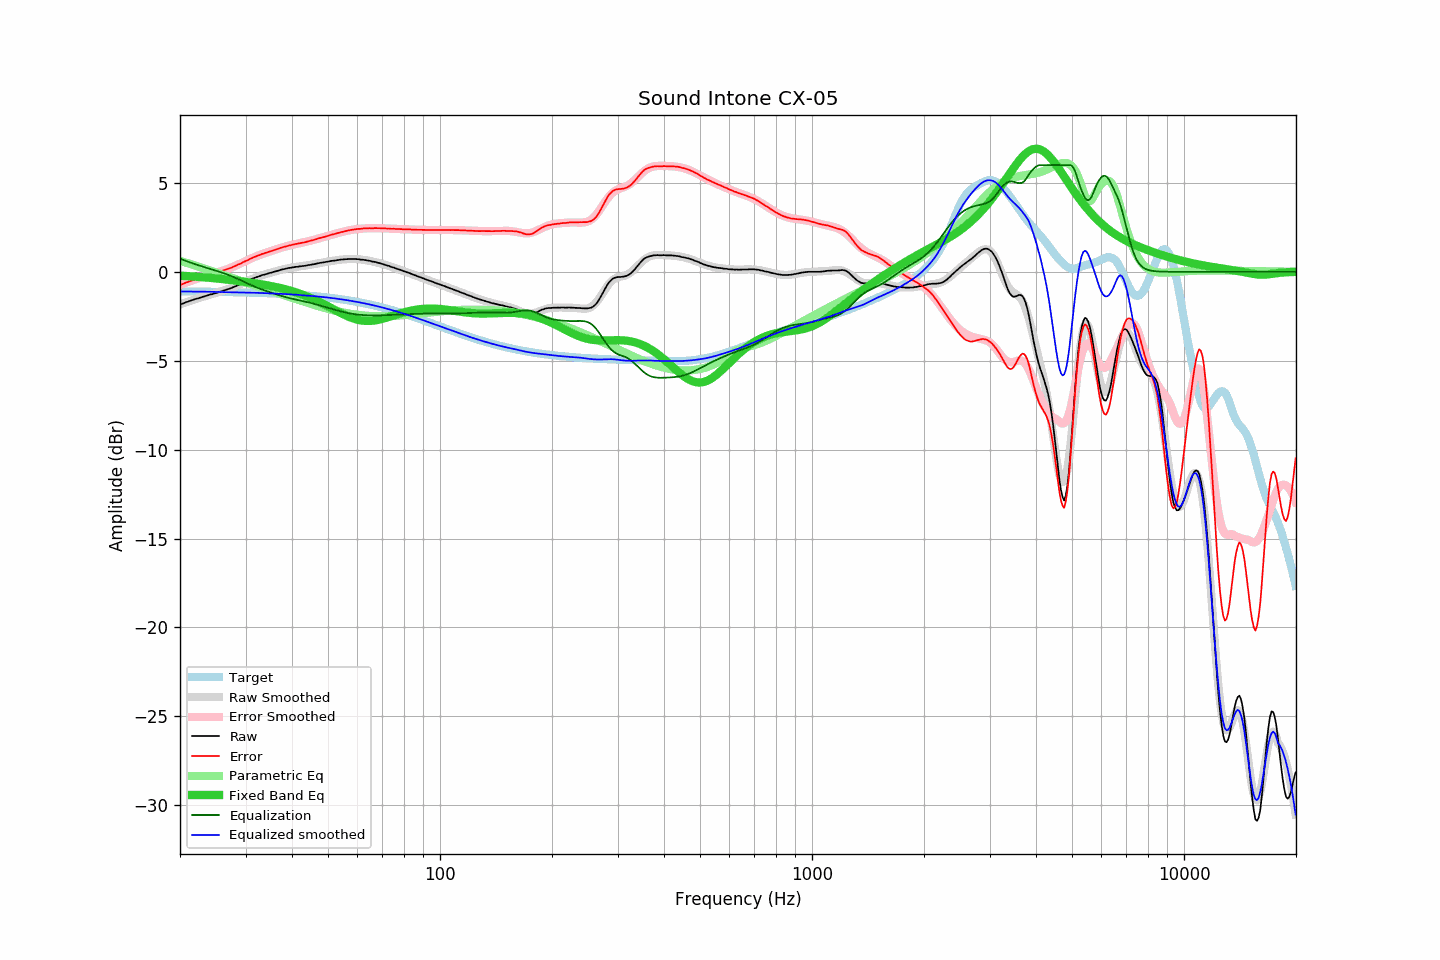

The file beside this chart, header and first rows:
frequency, raw, error, smoothed, error_smoothed, equalization, parametric_eq, equalized_raw, equalized_smoothed, target
20.00, -1.84, -0.74, -1.84, -0.74, 0.74, -0.22, -1.10, -1.10, -1.10
20.20, -1.81, -0.71, -1.81, -0.70, 0.70, -0.22, -1.11, -1.11, -1.10
20.40, -1.78, -0.68, -1.77, -0.67, 0.67, -0.23, -1.11, -1.11, -1.10
20.61, -1.74, -0.64, -1.74, -0.63, 0.63, -0.23, -1.11, -1.11, -1.11
20.81, -1.70, -0.59, -1.71, -0.60, 0.60, -0.24, -1.10, -1.11, -1.11
21.02, -1.68, -0.57, -1.68, -0.57, 0.57, -0.25, -1.11, -1.11, -1.11
21.23, -1.64, -0.53, -1.64, -0.54, 0.54, -0.25, -1.10, -1.11, -1.11
21.44, -1.61, -0.50, -1.61, -0.50, 0.50, -0.26, -1.11, -1.11, -1.11
21.66, -1.58, -0.47, -1.58, -0.47, 0.47, -0.26, -1.11, -1.11, -1.11
21.87, -1.55, -0.44, -1.55, -0.44, 0.44, -0.27, -1.11, -1.11, -1.11
22.09, -1.52, -0.41, -1.52, -0.41, 0.41, -0.28, -1.11, -1.11, -1.11
22.31, -1.50, -0.39, -1.49, -0.38, 0.38, -0.28, -1.12, -1.11, -1.11
22.54, -1.47, -0.36, -1.47, -0.35, 0.35, -0.29, -1.12, -1.11, -1.11
22.76, -1.44, -0.32, -1.44, -0.32, 0.32, -0.30, -1.12, -1.12, -1.12
22.99, -1.41, -0.29, -1.41, -0.29, 0.29, -0.30, -1.12, -1.12, -1.12
23.22, -1.39, -0.27, -1.39, -0.27, 0.27, -0.31, -1.12, -1.12, -1.12
23.45, -1.36, -0.24, -1.36, -0.24, 0.24, -0.32, -1.12, -1.12, -1.12
23.69, -1.33, -0.21, -1.33, -0.21, 0.21, -0.33, -1.12, -1.12, -1.12
23.92, -1.30, -0.18, -1.31, -0.18, 0.18, -0.33, -1.12, -1.12, -1.12
24.16, -1.27, -0.15, -1.28, -0.16, 0.16, -0.34, -1.11, -1.12, -1.12
24.40, -1.26, -0.14, -1.25, -0.13, 0.13, -0.35, -1.13, -1.13, -1.12
24.65, -1.23, -0.10, -1.23, -0.10, 0.10, -0.36, -1.13, -1.13, -1.13
24.89, -1.20, -0.07, -1.20, -0.07, 0.07, -0.37, -1.13, -1.13, -1.13
25.14, -1.18, -0.05, -1.17, -0.05, 0.05, -0.38, -1.13, -1.13, -1.13
25.39, -1.15, -0.02, -1.15, -0.02, 0.02, -0.39, -1.13, -1.13, -1.13
25.65, -1.12, 0.01, -1.12, 0.01, -0.01, -0.40, -1.13, -1.13, -1.13
25.91, -1.09, 0.04, -1.09, 0.04, -0.04, -0.41, -1.13, -1.13, -1.13
26.16, -1.06, 0.08, -1.06, 0.07, -0.07, -0.42, -1.13, -1.14, -1.14
26.43, -1.03, 0.11, -1.03, 0.11, -0.11, -0.43, -1.14, -1.14, -1.14
26.69, -1.00, 0.14, -1.00, 0.14, -0.14, -0.44, -1.14, -1.14, -1.14
26.96, -0.97, 0.17, -0.97, 0.17, -0.17, -0.45, -1.14, -1.14, -1.14
27.23, -0.94, 0.20, -0.94, 0.21, -0.21, -0.46, -1.15, -1.14, -1.14
27.50, -0.91, 0.23, -0.90, 0.24, -0.24, -0.47, -1.15, -1.15, -1.14
27.77, -0.87, 0.28, -0.87, 0.28, -0.28, -0.48, -1.15, -1.15, -1.15
28.05, -0.83, 0.32, -0.83, 0.32, -0.32, -0.49, -1.15, -1.15, -1.15
28.33, -0.80, 0.35, -0.79, 0.36, -0.36, -0.50, -1.16, -1.15, -1.15
28.62, -0.75, 0.40, -0.75, 0.40, -0.40, -0.51, -1.15, -1.15, -1.15
28.90, -0.72, 0.43, -0.72, 0.44, -0.44, -0.52, -1.16, -1.16, -1.15
29.19, -0.68, 0.48, -0.67, 0.48, -0.48, -0.54, -1.16, -1.16, -1.16
29.48, -0.63, 0.53, -0.63, 0.53, -0.53, -0.55, -1.16, -1.16, -1.16
29.78, -0.59, 0.57, -0.59, 0.57, -0.57, -0.56, -1.16, -1.16, -1.16
30.08, -0.55, 0.61, -0.55, 0.61, -0.61, -0.57, -1.16, -1.16, -1.16
30.38, -0.52, 0.65, -0.51, 0.65, -0.65, -0.58, -1.18, -1.17, -1.17
30.68, -0.47, 0.70, -0.47, 0.70, -0.70, -0.60, -1.17, -1.17, -1.17
30.99, -0.43, 0.74, -0.43, 0.74, -0.74, -0.61, -1.17, -1.17, -1.17
31.30, -0.39, 0.78, -0.40, 0.78, -0.78, -0.62, -1.17, -1.17, -1.17
31.61, -0.35, 0.83, -0.36, 0.82, -0.82, -0.64, -1.17, -1.18, -1.18
31.93, -0.32, 0.86, -0.32, 0.86, -0.86, -0.65, -1.18, -1.18, -1.18
32.24, -0.29, 0.89, -0.29, 0.89, -0.89, -0.67, -1.18, -1.18, -1.18
32.57, -0.26, 0.93, -0.26, 0.93, -0.93, -0.68, -1.19, -1.19, -1.19
32.89, -0.23, 0.96, -0.23, 0.96, -0.96, -0.69, -1.19, -1.19, -1.19
33.22, -0.19, 1.00, -0.20, 1.00, -1.00, -0.71, -1.18, -1.19, -1.19
33.55, -0.17, 1.03, -0.17, 1.03, -1.03, -0.72, -1.20, -1.20, -1.20
33.89, -0.14, 1.06, -0.14, 1.06, -1.06, -0.74, -1.20, -1.20, -1.20
34.23, -0.12, 1.08, -0.11, 1.09, -1.09, -0.76, -1.21, -1.20, -1.20
34.57, -0.09, 1.12, -0.09, 1.12, -1.12, -0.77, -1.21, -1.21, -1.21
34.92, -0.06, 1.15, -0.06, 1.15, -1.15, -0.79, -1.21, -1.21, -1.21
35.27, -0.04, 1.17, -0.04, 1.18, -1.18, -0.81, -1.22, -1.22, -1.21
35.62, -0.01, 1.21, -0.01, 1.21, -1.21, -0.83, -1.22, -1.22, -1.22
35.97, 0.01, 1.23, 0.02, 1.24, -1.24, -0.84, -1.23, -1.22, -1.22
... 635 more rows
